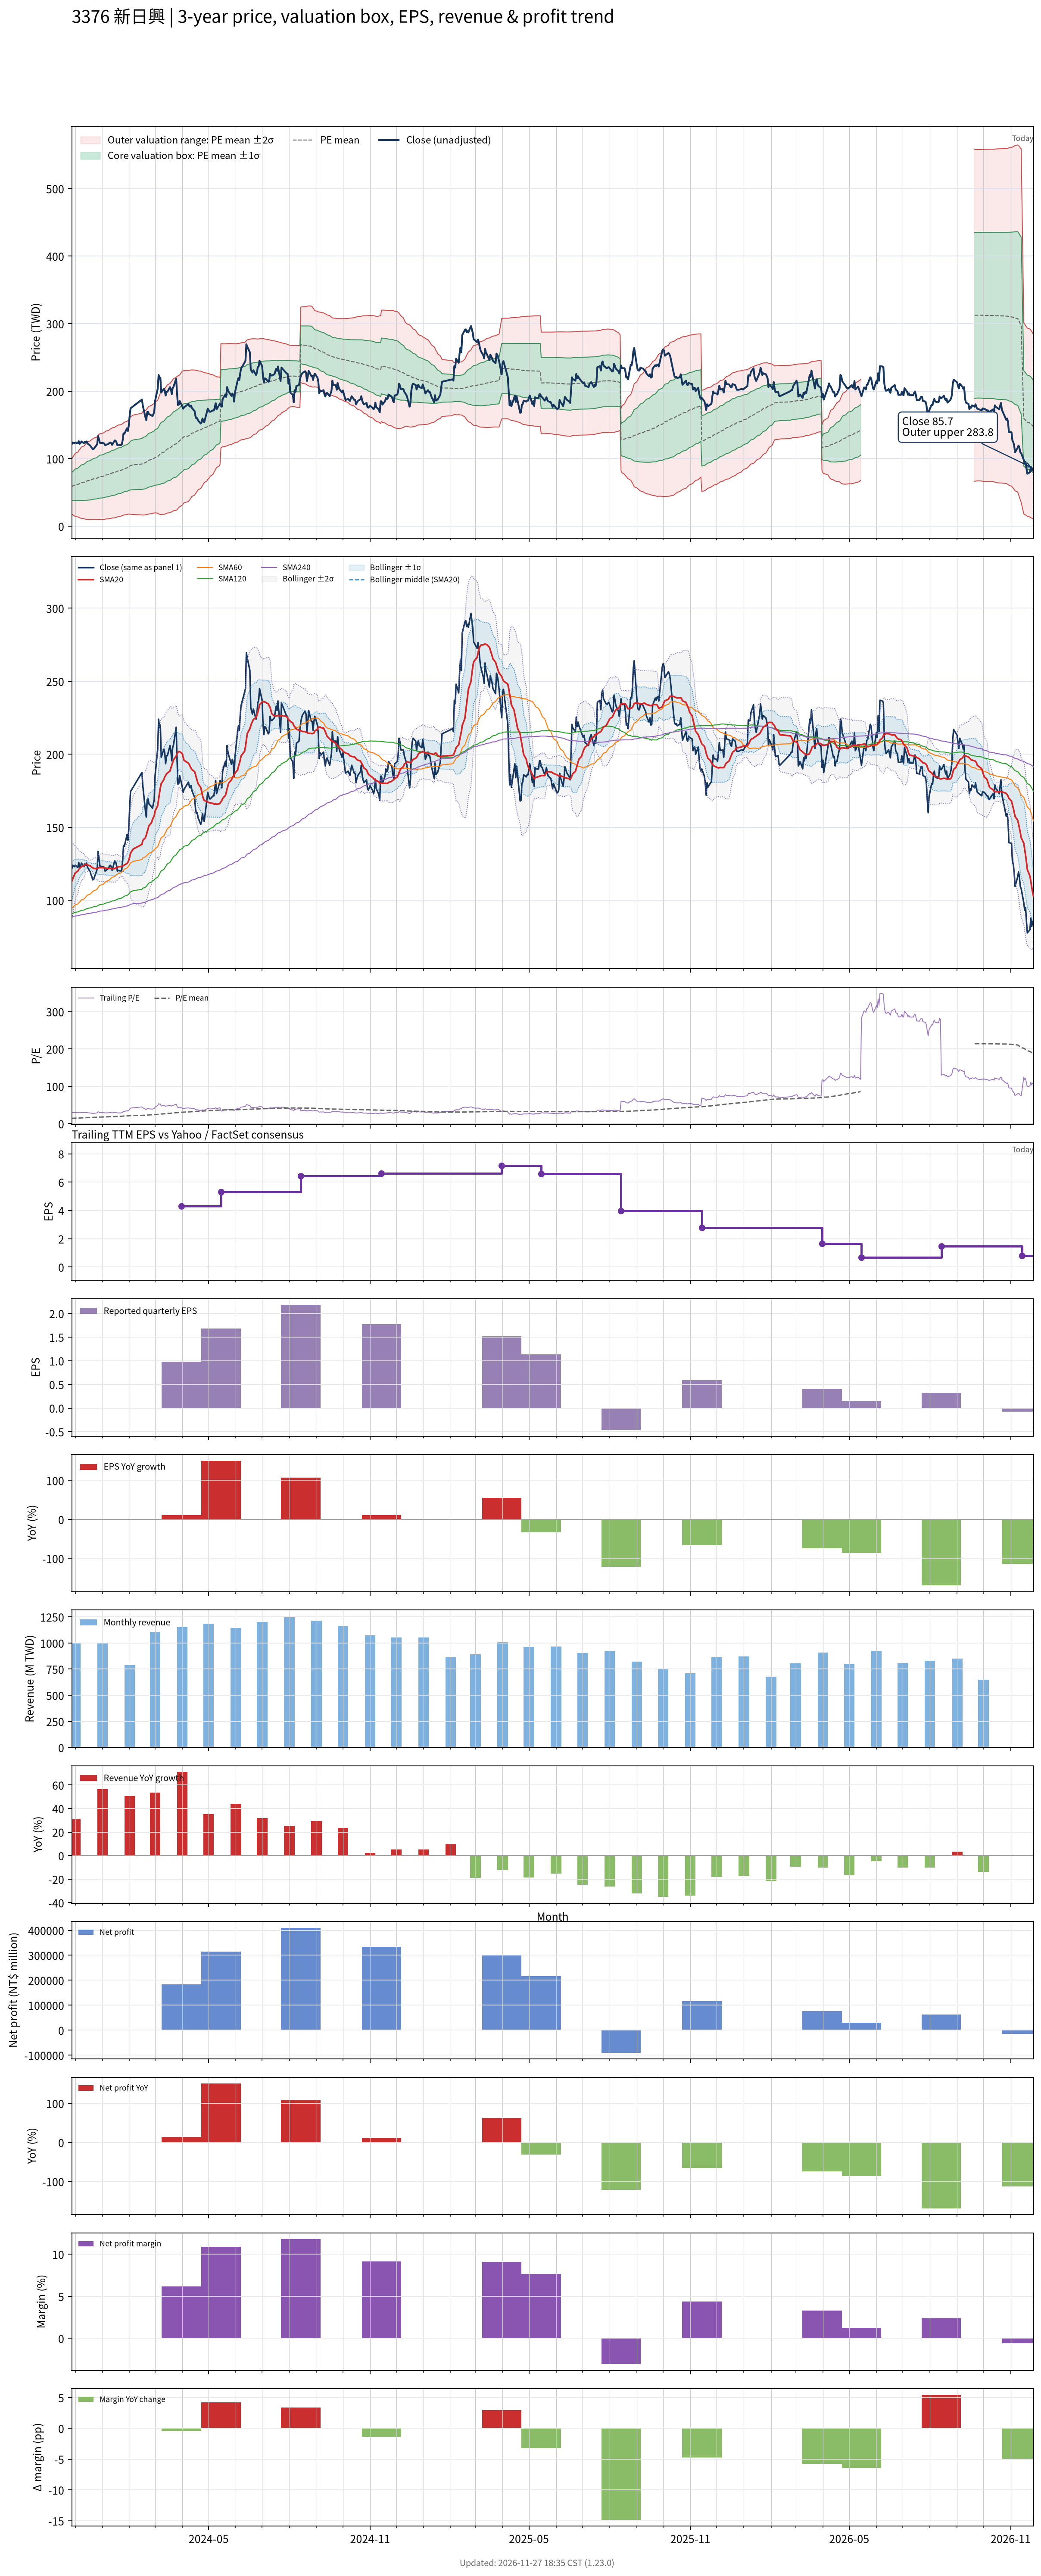

Values plotted in this chart, from the file beside it:
# chart-version: skill-stock-dynamic-val…
date, close, available_date, period_end, eps, ttm_eps, pe, pe_mean, pe_std, price_m2, price_m1, price_mean, price_p1, price_p2, forward_eps, forward_pe, forward_pe_mean, forward_pe_std, forward_price_m2, forward_price_m1, forward_price_mean, forward_price_p1, forward_price_p2, sma20
2023-11-27, 121.5, 2023-11-14, 2023-09-30, 1.6, 4.2, 28.93, 14, 4.851, 18.07, 38.44, 58.82, 79.19, 99.56, , , , , , , , , , 112.8
2023-11-28, 124, 2023-11-14, 2023-09-30, 1.6, 4.2, 29.52, 14.15, 5.051, 17, 38.21, 59.42, 80.63, 101.8, , , , , , , , , , 114.4
2023-11-29, 123.5, 2023-11-14, 2023-09-30, 1.6, 4.2, 29.4, 14.29, 5.235, 16.05, 38.04, 60.03, 82.02, 104, , , , , , , , , , 116
2023-11-30, 123, 2023-11-14, 2023-09-30, 1.6, 4.2, 29.29, 14.44, 5.406, 15.22, 37.93, 60.63, 83.34, 106, , , , , , , , , , 117.4
2023-12-01, 124, 2023-11-14, 2023-09-30, 1.6, 4.2, 29.52, 14.58, 5.574, 14.43, 37.84, 61.25, 84.66, 108.1, , , , , , , , , , 118.8
2023-12-04, 122.5, 2023-11-14, 2023-09-30, 1.6, 4.2, 29.17, 14.73, 5.724, 13.77, 37.81, 61.86, 85.9, 109.9, , , , , , , , , , 120
2023-12-05, 126, 2023-11-14, 2023-09-30, 1.6, 4.2, 30, 14.88, 5.886, 13.05, 37.77, 62.49, 87.21, 111.9, , , , , , , , , , 121.2
2023-12-06, 122, 2023-11-14, 2023-09-30, 1.6, 4.2, 29.05, 15.02, 6.021, 12.51, 37.79, 63.08, 88.37, 113.7, , , , , , , , , , 121.9
2023-12-07, 123, 2023-11-14, 2023-09-30, 1.6, 4.2, 29.29, 15.16, 6.153, 11.99, 37.84, 63.68, 89.53, 115.4, , , , , , , , , , 122.4
2023-12-08, 125.5, 2023-11-14, 2023-09-30, 1.6, 4.2, 29.88, 15.31, 6.291, 11.46, 37.88, 64.31, 90.73, 117.2, , , , , , , , , , 123.1
2023-12-11, 123, 2023-11-14, 2023-09-30, 1.6, 4.2, 29.29, 15.46, 6.411, 11.06, 37.99, 64.91, 91.84, 118.8, , , , , , , , , , 123.6
2023-12-12, 125, 2023-11-14, 2023-09-30, 1.6, 4.2, 29.76, 15.61, 6.534, 10.66, 38.1, 65.54, 92.98, 120.4, , , , , , , , , , 124.2
2023-12-13, 124, 2023-11-14, 2023-09-30, 1.6, 4.2, 29.52, 15.75, 6.647, 10.33, 38.25, 66.16, 94.08, 122, , , , , , , , , , 124.6
2023-12-14, 125.5, 2023-11-14, 2023-09-30, 1.6, 4.2, 29.88, 15.9, 6.76, 10.01, 38.4, 66.79, 95.19, 123.6, , , , , , , , , , 124.6
2023-12-15, 122.5, 2023-11-14, 2023-09-30, 1.6, 4.2, 29.17, 16.05, 6.857, 9.808, 38.61, 67.4, 96.2, 125, , , , , , , , , , 124.2
2023-12-18, 119.5, 2023-11-14, 2023-09-30, 1.6, 4.2, 28.45, 16.19, 6.937, 9.716, 38.85, 67.99, 97.13, 126.3, , , , , , , , , , 123.7
2023-12-19, 117.5, 2023-11-14, 2023-09-30, 1.6, 4.2, 27.98, 16.32, 7.008, 9.691, 39.12, 68.56, 97.99, 127.4, , , , , , , , , , 123.1
2023-12-20, 116, 2023-11-14, 2023-09-30, 1.6, 4.2, 27.62, 16.45, 7.071, 9.713, 39.41, 69.11, 98.81, 128.5, , , , , , , , , , 122.6
2023-12-21, 114, 2023-11-14, 2023-09-30, 1.6, 4.2, 27.14, 16.58, 7.125, 9.799, 39.72, 69.65, 99.57, 129.5, , , , , , , , , , 122.2
2023-12-22, 114.5, 2023-11-14, 2023-09-30, 1.6, 4.2, 27.26, 16.71, 7.177, 9.902, 40.05, 70.19, 100.3, 130.5, , , , , , , , , , 121.8
2023-12-25, 119.5, 2023-11-14, 2023-09-30, 1.6, 4.2, 28.45, 16.85, 7.241, 9.945, 40.36, 70.77, 101.2, 131.6, , , , , , , , , , 121.7
2023-12-26, 121.5, 2023-11-14, 2023-09-30, 1.6, 4.2, 28.93, 16.99, 7.309, 9.98, 40.68, 71.38, 102.1, 132.8, , , , , , , , , , 121.6
2023-12-27, 133.5, 2023-11-14, 2023-09-30, 1.6, 4.2, 31.79, 17.16, 7.416, 9.781, 40.93, 72.08, 103.2, 134.4, , , , , , , , , , 122.1
2023-12-28, 129, 2023-11-14, 2023-09-30, 1.6, 4.2, 30.71, 17.32, 7.501, 9.737, 41.24, 72.74, 104.2, 135.8, , , , , , , , , , 122.4
2023-12-29, 123.5, 2023-11-14, 2023-09-30, 1.6, 4.2, 29.4, 17.47, 7.562, 9.852, 41.61, 73.37, 105.1, 136.9, , , , , , , , , , 122.4
2024-01-02, 123, 2023-11-14, 2023-09-30, 1.6, 4.2, 29.29, 17.62, 7.618, 10, 42, 73.99, 106, 138, , , , , , , , , , 122.4
2024-01-03, 122.5, 2023-11-14, 2023-09-30, 1.6, 4.2, 29.17, 17.76, 7.67, 10.18, 42.39, 74.61, 106.8, 139, , , , , , , , , , 122.2
2024-01-04, 120, 2023-11-14, 2023-09-30, 1.6, 4.2, 28.57, 17.9, 7.713, 10.41, 42.81, 75.2, 107.6, 140, , , , , , , , , , 122.1
2024-01-05, 120.5, 2023-11-14, 2023-09-30, 1.6, 4.2, 28.69, 18.05, 7.753, 10.67, 43.23, 75.8, 108.4, 140.9, , , , , , , , , , 122
2024-01-08, 122, 2023-11-14, 2023-09-30, 1.6, 4.2, 29.05, 18.19, 7.795, 10.92, 43.66, 76.4, 109.1, 141.9, , , , , , , , , , 121.8
2024-01-09, 123.5, 2023-11-14, 2023-09-30, 1.6, 4.2, 29.4, 18.34, 7.839, 11.17, 44.1, 77.02, 109.9, 142.9, , , , , , , , , , 121.8
2024-01-10, 124, 2023-11-14, 2023-09-30, 1.6, 4.2, 29.52, 18.49, 7.881, 11.45, 44.55, 77.65, 110.7, 143.8, , , , , , , , , , 121.8
2024-01-11, 123, 2023-11-14, 2023-09-30, 1.6, 4.2, 29.29, 18.63, 7.917, 11.76, 45.01, 78.26, 111.5, 144.8, , , , , , , , , , 121.8
2024-01-12, 120.5, 2023-11-14, 2023-09-30, 1.6, 4.2, 28.69, 18.77, 7.945, 12.12, 45.49, 78.85, 112.2, 145.6, , , , , , , , , , 121.5
2024-01-15, 127, 2023-11-14, 2023-09-30, 1.6, 4.2, 30.24, 18.93, 7.986, 12.42, 45.96, 79.5, 113, 146.6, , , , , , , , , , 121.7
2024-01-16, 126.5, 2023-11-14, 2023-09-30, 1.6, 4.2, 30.12, 19.08, 8.023, 12.75, 46.45, 80.15, 113.8, 147.5, , , , , , , , , , 122.1
2024-01-17, 124, 2023-11-14, 2023-09-30, 1.6, 4.2, 29.52, 19.23, 8.051, 13.14, 46.95, 80.76, 114.6, 148.4, , , , , , , , , , 122.4
2024-01-18, 120, 2023-11-14, 2023-09-30, 1.6, 4.2, 28.57, 19.37, 8.062, 13.65, 47.51, 81.37, 115.2, 149.1, , , , , , , , , , 122.6
2024-01-19, 120.5, 2023-11-14, 2023-09-30, 1.6, 4.2, 28.69, 19.52, 8.072, 14.18, 48.08, 81.98, 115.9, 149.8, , , , , , , , , , 122.9
2024-01-22, 120, 2023-11-14, 2023-09-30, 1.6, 4.2, 28.57, 19.67, 8.076, 14.76, 48.67, 82.59, 116.5, 150.4, , , , , , , , , , 123.2
2024-01-23, 121, 2023-11-14, 2023-09-30, 1.6, 4.2, 28.81, 19.81, 8.079, 15.35, 49.28, 83.22, 117.1, 151.1, , , , , , , , , , 123.3
2024-01-24, 127, 2023-11-14, 2023-09-30, 1.6, 4.2, 30.24, 19.97, 8.093, 15.92, 49.9, 83.89, 117.9, 151.9, , , , , , , , , , 123.5
2024-01-25, 137.5, 2023-11-14, 2023-09-30, 1.6, 4.2, 32.74, 20.16, 8.132, 16.34, 50.5, 84.66, 118.8, 153, , , , , , , , , , 123.8
2024-01-26, 137, 2023-11-14, 2023-09-30, 1.6, 4.2, 32.62, 20.34, 8.167, 16.81, 51.11, 85.41, 119.7, 154, , , , , , , , , , 124.2
2024-01-29, 145, 2023-11-14, 2023-09-30, 1.6, 4.2, 34.52, 20.53, 8.224, 17.15, 51.69, 86.23, 120.8, 155.3, , , , , , , , , , 125.2
2024-01-30, 141, 2023-11-14, 2023-09-30, 1.6, 4.2, 33.57, 20.72, 8.263, 17.61, 52.32, 87.02, 121.7, 156.4, , , , , , , , , , 126.1
2024-01-31, 149, 2023-11-14, 2023-09-30, 1.6, 4.2, 35.48, 20.92, 8.323, 17.97, 52.92, 87.88, 122.8, 157.8, , , , , , , , , , 127.5
2024-02-01, 163.5, 2023-11-14, 2023-09-30, 1.6, 4.2, 38.93, 21.16, 8.432, 18.03, 53.44, 88.86, 124.3, 159.7, , , , , , , , , , 129.6
2024-02-02, 174.5, 2023-11-14, 2023-09-30, 1.6, 4.2, 41.55, 21.4, 8.596, 17.67, 53.77, 89.88, 126, 162.1, , , , , , , , , , 132.3
2024-02-05, 177.5, 2023-11-14, 2023-09-30, 1.6, 4.2, 42.26, 21.65, 8.764, 17.3, 54.11, 90.92, 127.7, 164.5, , , , , , , , , , 135.1
2024-02-15, 187.5, 2023-11-14, 2023-09-30, 1.6, 4.2, 44.64, 21.92, 8.969, 16.71, 54.38, 92.05, 129.7, 167.4, , , , , , , , , , 138.3
2024-02-16, 178.5, 2023-11-14, 2023-09-30, 1.6, 4.2, 42.5, 22.17, 9.121, 16.49, 54.8, 93.11, 131.4, 169.7, , , , , , , , , , 141
2024-02-19, 161, 2023-11-14, 2023-09-30, 1.6, 4.2, 38.33, 22.38, 9.194, 16.78, 55.4, 94.02, 132.6, 171.2, , , , , , , , , , 142.9
2024-02-20, 157, 2023-11-14, 2023-09-30, 1.6, 4.2, 37.38, 22.59, 9.249, 17.2, 56.04, 94.89, 133.7, 172.6, , , , , , , , , , 144.8
2024-02-21, 169, 2023-11-14, 2023-09-30, 1.6, 4.2, 40.24, 22.83, 9.338, 17.43, 56.65, 95.87, 135.1, 174.3, , , , , , , , , , 146.8
2024-02-22, 169.5, 2023-11-14, 2023-09-30, 1.6, 4.2, 40.36, 23.06, 9.422, 17.71, 57.28, 96.85, 136.4, 176, , , , , , , , , , 149
2024-02-23, 166, 2023-11-14, 2023-09-30, 1.6, 4.2, 39.52, 23.29, 9.487, 18.12, 57.96, 97.81, 137.7, 177.5, , , , , , , , , , 151.1
2024-02-26, 164, 2023-11-14, 2023-09-30, 1.6, 4.2, 39.05, 23.51, 9.541, 18.61, 58.68, 98.75, 138.8, 178.9, , , , , , , , , , 153.3
2024-02-27, 163, 2023-11-14, 2023-09-30, 1.6, 4.2, 38.81, 23.73, 9.587, 19.14, 59.41, 99.67, 139.9, 180.2, , , , , , , , , , 155.4
... 669 more rows
